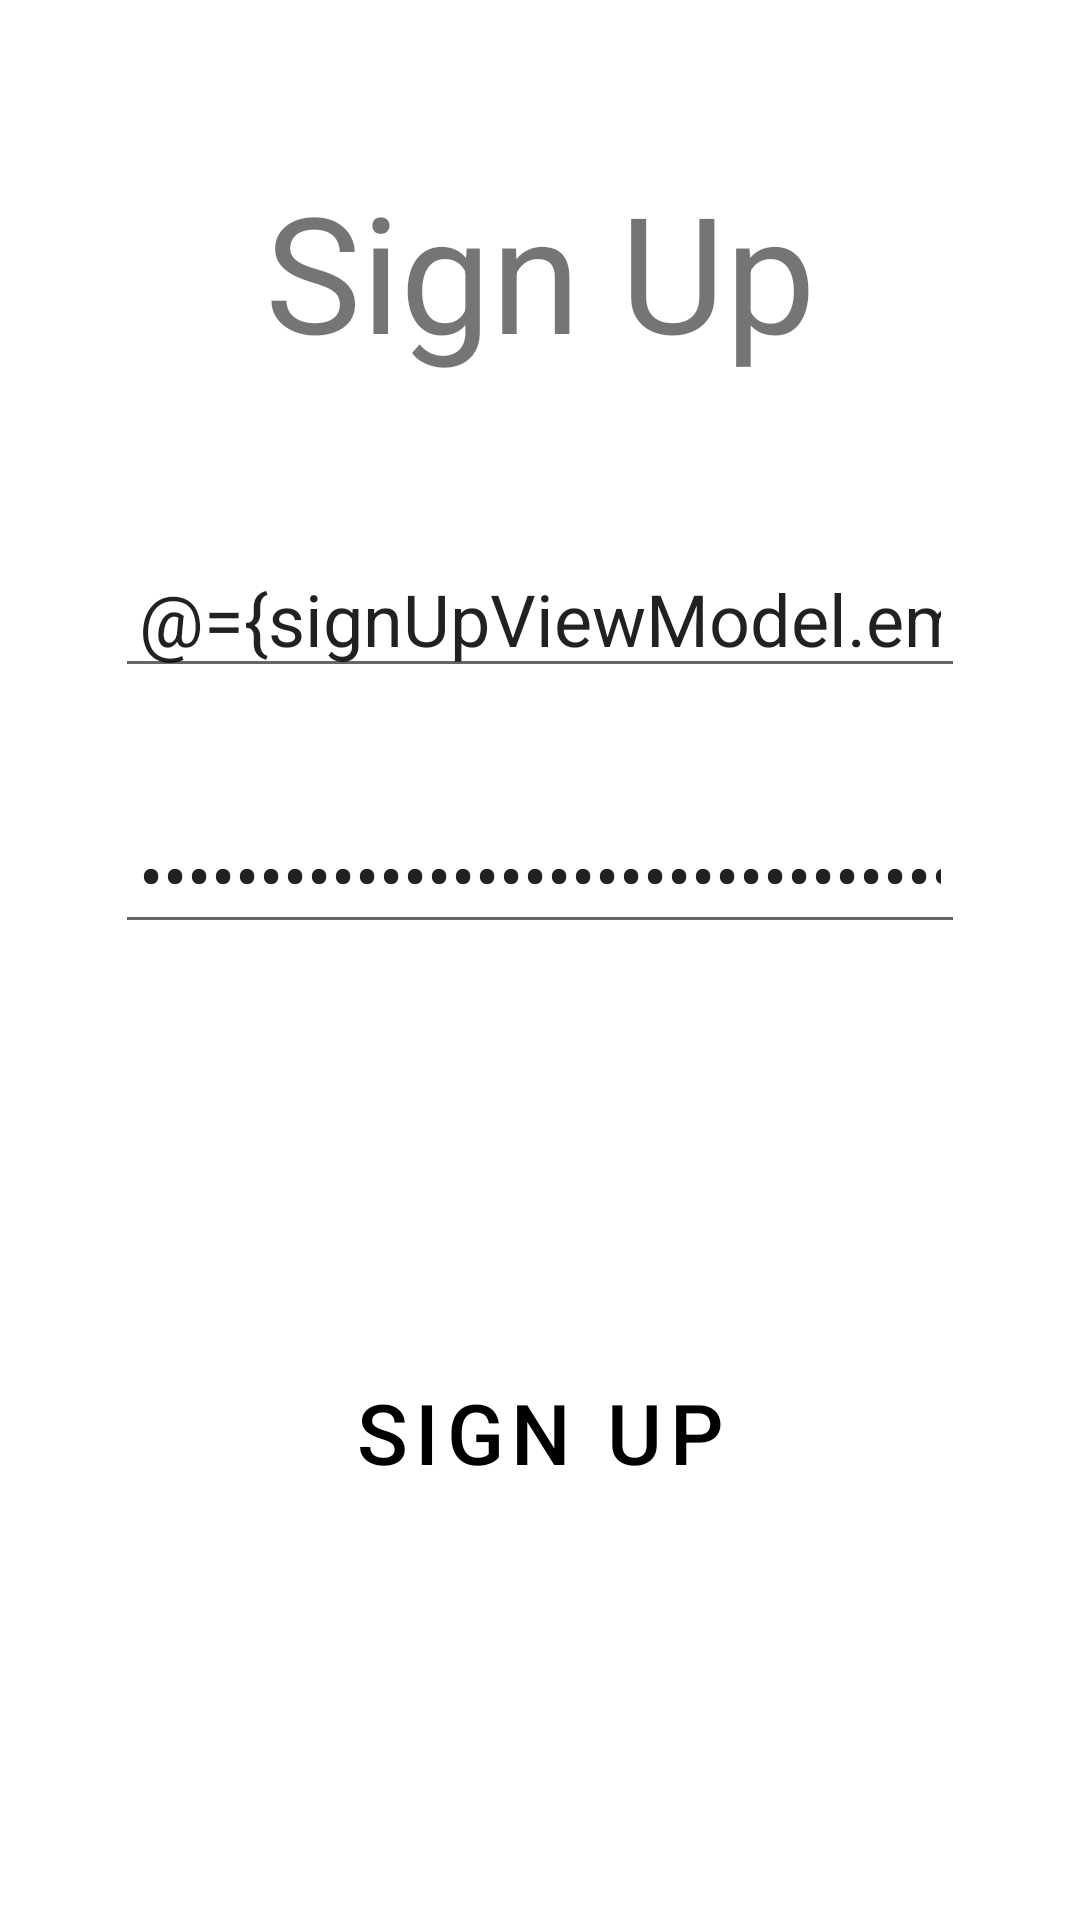

This screen was rendered from an Android layout file. Write that file and the resources it references.
<!-- AndroidManifest.xml: application theme Theme.MyBlogApp -->
<!-- res/layout/sign_up_fragment.xml -->
<?xml version="1.0" encoding="utf-8"?>
<layout
    xmlns:android="http://schemas.android.com/apk/res/android"
    xmlns:app="http://schemas.android.com/apk/res-auto"
    xmlns:tools="http://schemas.android.com/tools">

    <data>
        <variable
            name="signUpViewModel"
            type="cl.uandes.myblogapp.ui.viewmodel.signin.SignUpViewModel" />
    </data>

    <androidx.constraintlayout.widget.ConstraintLayout
        android:layout_width="match_parent"
        android:layout_height="match_parent"
        tools:context=".ui.view.signin.LoginFragment">

        <TextView
            android:id="@+id/signUpTitle"
            android:layout_width="wrap_content"
            android:layout_height="wrap_content"
            android:paddingVertical="54sp"
            android:text="@string/sign_up"
            android:textSize="54sp"
            app:layout_constraintEnd_toEndOf="parent"
            app:layout_constraintStart_toStartOf="parent"
            app:layout_constraintTop_toTopOf="parent" />

        <EditText
            android:id="@+id/signUpEmailAddress"
            android:layout_width="wrap_content"
            android:layout_height="wrap_content"
            android:ems="10"
            android:hint="@string/mail_example_com"
            android:inputType="textEmailAddress"
            android:paddingHorizontal="8sp"
            android:text="@={signUpViewModel.emailLiveData}"
            android:textSize="24sp"
            app:layout_constraintEnd_toEndOf="parent"
            app:layout_constraintStart_toStartOf="parent"
            app:layout_constraintTop_toBottomOf="@+id/signUpTitle" />

        <EditText
            android:id="@+id/signUpPassword"
            android:layout_width="wrap_content"
            android:layout_height="wrap_content"
            android:layout_marginVertical="36sp"
            android:ems="10"
            android:hint="@string/password_example"
            android:inputType="textPassword"
            android:paddingHorizontal="8sp"
            android:text="@={signUpViewModel.passwordLiveData}"
            android:textSize="24sp"
            app:layout_constraintEnd_toEndOf="parent"
            app:layout_constraintStart_toStartOf="parent"
            app:layout_constraintTop_toBottomOf="@+id/signUpEmailAddress" />

        <Button
            android:id="@+id/signUpButton"
            style="@style/Widget.MaterialComponents.ExtendedFloatingActionButton"
            android:layout_width="wrap_content"
            android:layout_height="wrap_content"
            android:onClick="@{() -> signUpViewModel.signUp()}"
            android:text="@string/sign_up"
            android:textSize="28sp"
            app:layout_constraintBottom_toBottomOf="parent"
            app:layout_constraintEnd_toEndOf="parent"
            app:layout_constraintStart_toStartOf="parent"
            app:layout_constraintTop_toBottomOf="@+id/signUpPassword" />

        <TextView
            android:id="@+id/signUpEmailErrorTextView"
            android:visibility="gone"
            android:layout_width="wrap_content"
            android:layout_height="wrap_content"
            android:text="@string/invalid_email"
            android:textColor="?attr/colorError"
            app:layout_constraintEnd_toEndOf="parent"
            app:layout_constraintStart_toStartOf="parent"
            app:layout_constraintTop_toBottomOf="@+id/signUpEmailAddress" />
    </androidx.constraintlayout.widget.ConstraintLayout>
</layout>
<!-- resources referenced by this layout -->
<resources>
  <string name="invalid_email">Mail inválido</string>
  <string name="mail_example_com">mail@example.com</string>
  <string name="password_example">********</string>
  <string name="sign_up">Sign Up</string>
  <style name="Theme.MyBlogApp" parent="Theme.MaterialComponents.DayNight.DarkActionBar">
          
          <item name="colorPrimary">@color/purple_500</item>
          <item name="colorPrimaryVariant">@color/purple_700</item>
          <item name="colorOnPrimary">@color/white</item>
          
          <item name="colorSecondary">@color/teal_200</item>
          <item name="colorSecondaryVariant">@color/teal_700</item>
          <item name="colorOnSecondary">@color/black</item>
          
          <item name="android:statusBarColor" tools:targetApi="l">?attr/colorPrimaryVariant</item>
          
      </style>
  <!-- not gathered from this repository: default colours our renderer supplied (Android Studio template values) -->
  <color name="purple_500">#FF6200EE</color>
  <color name="purple_700">#FF3700B3</color>
  <color name="teal_200">#FF03DAC5</color>
  <color name="teal_700">#FF018786</color>
  <color name="black">#FF000000</color>
  <color name="white">#FFFFFFFF</color>
</resources>
